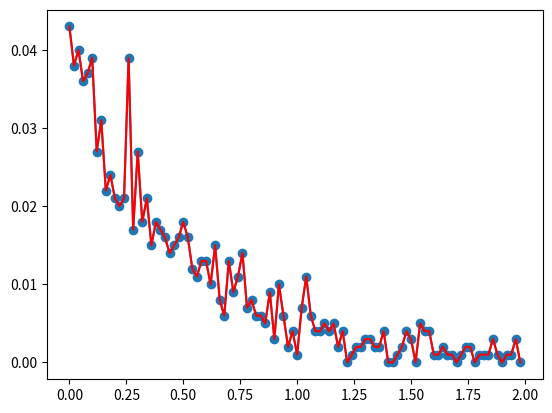
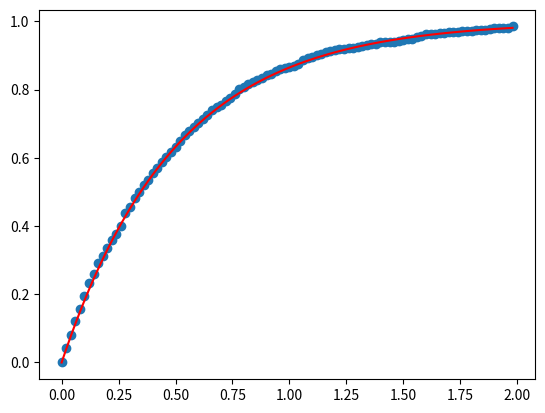

Reproduce these figures in Python, in order.
import numpy as np
from numpy import zeros, linspace
from numpy.random import rand
from math import *
import matplotlib.pyplot as plt
import matplotlib.colors as colors
lambd=2.0
Nmc=1000
a=0.0
delta=0.02
print (delta)

def V_A_Exponentielle(lambd):
    X=-log(rand())/lambd
    return X

def Chaine_Valeurs_Exponentielle(lambd,Nmc):
    X=zeros(Nmc)
    for n in range(0,Nmc):
        X[n]=V_A_Exponentielle(lambd)
    return X

X=Chaine_Valeurs_Exponentielle(lambd, Nmc)

def V_A_Poisson(lambd):
    n=0
    proba=np.exp(-lambd)
    F=proba
    U=rand()
    while U>F:
        proba=proba*lambd/(n+1);
        F=F+proba
        n=n+1
    return n 

 
def Chaine_Valeurs_Poisson(lambd,Nmc):
    X=zeros(Nmc)
    for n in range(0,Nmc):
        X[n]=V_A_Poisson(lambd)
    return X

Y=Chaine_Valeurs_Poisson(lambd,Nmc)

def Densite_MC(X,a,delta,Nmc):
    N_x=100
    x=zeros(N_x)
    P=zeros(N_x)
    for i in range(0,N_x):
        x[i]=a+delta*i
        counter=0.0
        for n in range(1, Nmc):
            if (X[n] >= x[i]) and (X[n]< x[i] +delta): 
                counter=counter+1
        P[i]=counter/Nmc
 
    fig=plt.figure()
    plt.plot(x,P)
    plt.scatter(x,P)
    y=lambd*np.exp(-lambd*x)
    plt.plot(x,P,'r')
 
Densite_MC(X,a,delta,Nmc)

def Repartition_MC(Y,a,delta,Nmc):
    N_x=100
    x=zeros(N_x)
    P=zeros(N_x)
    for i in range(0,N_x):
        x[i]=a+delta*i
        counter=0.0
        for n in range(1, Nmc):
            if (Y[n]>= x[i]) and (Y[n]<x[i] +delta) : 
                counter=counter+1
        P[i]=counter/(Nmc*delta)
 
    fig=plt.figure()
    plt.plot(x,P)
    plt.scatter(x,P)
    y=lambd*np.exp(-lambd*x)
    plt.plot(x,y,'r')
 
def Repartition_MC2(X,a,delta,Nmc):
    N_x=100
    x=zeros(N_x)
    P=zeros(N_x)
    for i in range(0,N_x):
        x[i]=a+delta*i
        counter=0.0
        for n in range(1, Nmc):
            if X[n]<x[i]:
                counter=counter+1
        P[i]=counter/Nmc
        
    fig=plt.figure()
    plt.scatter(x,P)
    y=1-np.exp(-lambd*x)
    plt.plot(x,y,'r')
    
Repartition_MC2(X, a, delta, Nmc)
    